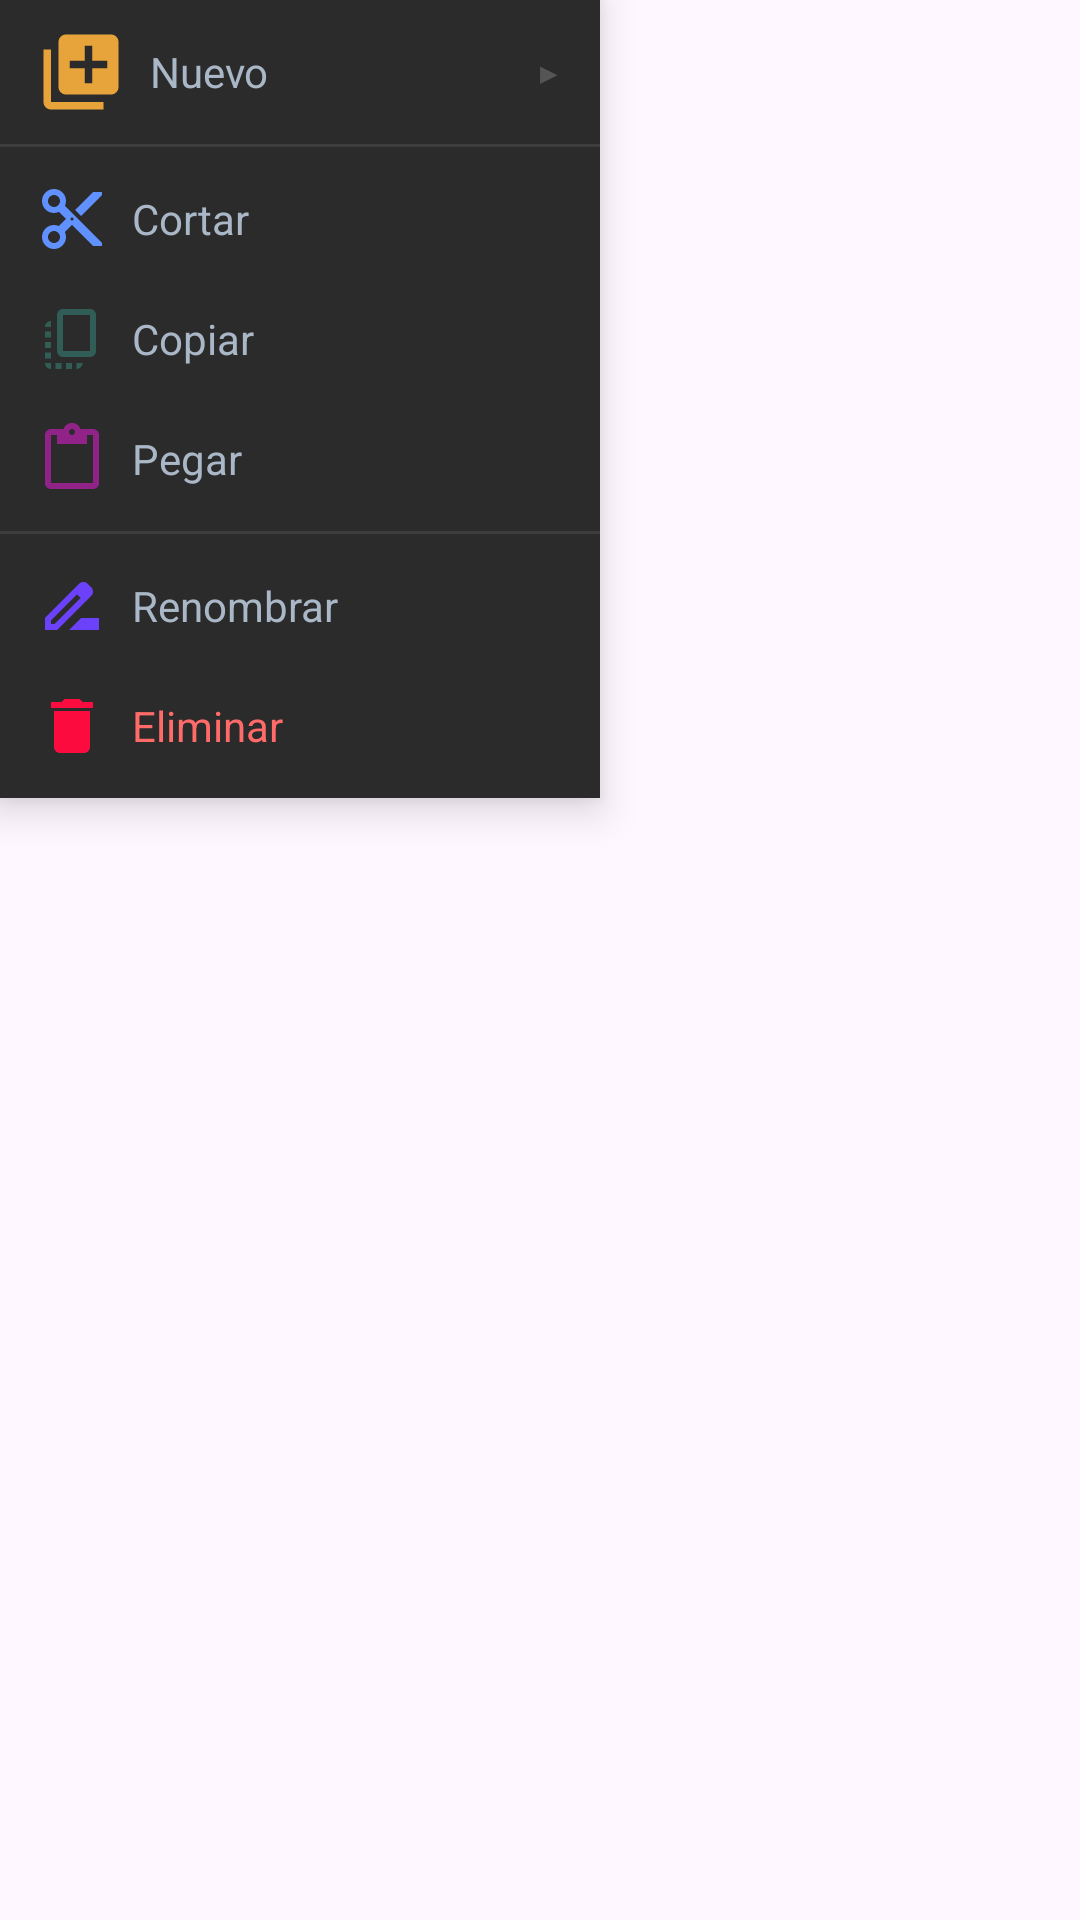

Android layout source for this screen:
<!-- AndroidManifest.xml: application theme Theme.CodeAditor -->
<!-- res/layout/layout_menu_contextual.xml -->
<?xml version="1.0" encoding="utf-8"?>
<ScrollView android:layout_width="match_parent"
    android:layout_height="match_parent"
    xmlns:android="http://schemas.android.com/apk/res/android"
    android:scrollbars="vertical"
    android:fadeScrollbars="false"
    >
<LinearLayout xmlns:android="http://schemas.android.com/apk/res/android"
    android:layout_width="200dp"
    android:layout_height="wrap_content"
    xmlns:app="http://schemas.android.com/apk/res-auto"
    android:orientation="vertical"
    android:background="#2B2B2B"
    android:elevation="8dp"
    android:paddingVertical="4dp"
    android:scrollbars="vertical"
    >


    <LinearLayout android:id="@+id/itemMenuNuevo" android:layout_width="match_parent" android:layout_height="40dp" android:clickable="true" android:focusable="true" android:background="?android:attr/selectableItemBackground" android:orientation="horizontal" android:gravity="center_vertical" android:paddingHorizontal="12dp">
        <ImageView android:layout_width="30dp" android:layout_height="30dp" android:src="@drawable/ic_addd" />
        <TextView android:layout_width="0dp" android:layout_height="wrap_content" android:layout_weight="1" android:text="Nuevo" android:textColor="#A9B7C6" android:layout_marginStart="8dp"/>
        <TextView android:layout_width="wrap_content" android:layout_height="wrap_content" android:text="▶" android:textColor="#555555" android:textSize="10sp"/>
    </LinearLayout>

    <View android:layout_width="match_parent" android:layout_height="1dp" android:background="#3D3D3D" android:layout_marginVertical="4dp"/>

    <TextView android:id="@+id/itemMenuCortar" style="@style/MenuContextualItem" android:text="Cortar" app:drawableStartCompat="@drawable/ic_cut"/>
    <TextView android:id="@+id/itemMenuCopiar" style="@style/MenuContextualItem" android:text="Copiar" app:drawableStartCompat="@drawable/ic_copy"/>
    <TextView android:id="@+id/itemMenuPegar" style="@style/MenuContextualItem" android:text="Pegar" app:drawableStartCompat="@drawable/ic_paste"/>

    <View android:layout_width="match_parent" android:layout_height="1dp" android:background="#3D3D3D" android:layout_marginVertical="4dp"/>

    <TextView android:id="@+id/itemMenuRenombrar" style="@style/MenuContextualItem" android:text="Renombrar" app:drawableStartCompat="@drawable/ic_rename"/>
    <TextView android:id="@+id/itemMenuEliminar" style="@style/MenuContextualItem" android:text="Eliminar" android:textColor="#FF6B68" app:drawableStartCompat="@drawable/ic_delete"/>
</LinearLayout>
</ScrollView>
<!-- resources referenced by this layout -->
<resources>
  <!-- drawable ic_addd (drawable) -->
  <vector xmlns:android="http://schemas.android.com/apk/res/android" android:height="24dp" android:tint="#E7A43A" android:viewportHeight="24" android:viewportWidth="24" android:width="24dp">
        
      <path android:fillColor="@android:color/white" android:pathData="M4,6L2,6v14c0,1.1 0.9,2 2,2h14v-2L4,20L4,6zM20,2L8,2c-1.1,0 -2,0.9 -2,2v12c0,1.1 0.9,2 2,2h12c1.1,0 2,-0.9 2,-2L22,4c0,-1.1 -0.9,-2 -2,-2zM19,11h-4v4h-2v-4L9,11L9,9h4L13,5h2v4h4v2z"/>
      
  </vector>
  <!-- drawable ic_copy (drawable) -->
  <vector xmlns:android="http://schemas.android.com/apk/res/android" android:height="24dp" android:tint="#305E57" android:viewportHeight="24" android:viewportWidth="24" android:width="24dp">
        
      <path android:fillColor="@android:color/white" android:pathData="M18,2H9C7.9,2 7,2.9 7,4v12c0,1.1 0.9,2 2,2h9c1.1,0 2,-0.9 2,-2V4C20,2.9 19.1,2 18,2zM18,16H9V4h9V16zM3,15v-2h2v2H3zM3,9.5h2v2H3V9.5zM10,20h2v2h-2V20zM3,18.5v-2h2v2H3zM5,22c-1.1,0 -2,-0.9 -2,-2h2V22zM8.5,22h-2v-2h2V22zM13.5,22L13.5,22l0,-2h2v0C15.5,21.1 14.6,22 13.5,22zM5,6L5,6l0,2H3v0C3,6.9 3.9,6 5,6z"/>
      
  </vector>
  <!-- drawable ic_delete (drawable) -->
  <vector xmlns:android="http://schemas.android.com/apk/res/android" android:height="24dp" android:tint="#FB0B3E" android:viewportHeight="24" android:viewportWidth="24" android:width="24dp">
        
      <path android:fillColor="@android:color/white" android:pathData="M6,19c0,1.1 0.9,2 2,2h8c1.1,0 2,-0.9 2,-2V7H6v12zM19,4h-3.5l-1,-1h-5l-1,1H5v2h14V4z"/>
      
  </vector>
  <!-- drawable ic_paste (drawable) -->
  <vector xmlns:android="http://schemas.android.com/apk/res/android" android:height="24dp" android:tint="#902288" android:viewportHeight="24" android:viewportWidth="24" android:width="24dp">
        
      <path android:fillColor="@android:color/white" android:pathData="M19,2h-4.18C14.4,0.84 13.3,0 12,0c-1.3,0 -2.4,0.84 -2.82,2L5,2c-1.1,0 -2,0.9 -2,2v16c0,1.1 0.9,2 2,2h14c1.1,0 2,-0.9 2,-2L21,4c0,-1.1 -0.9,-2 -2,-2zM12,2c0.55,0 1,0.45 1,1s-0.45,1 -1,1 -1,-0.45 -1,-1 0.45,-1 1,-1zM19,20L5,20L5,4h2v3h10L17,4h2v16z"/>
      
  </vector>
  <!-- drawable ic_rename (drawable) -->
  <vector xmlns:android="http://schemas.android.com/apk/res/android" android:height="24dp" android:tint="#6c41fa" android:viewportHeight="24" android:viewportWidth="24" android:width="24dp">
        
      <path android:fillColor="@android:color/white" android:pathData="M18.41,5.8L17.2,4.59c-0.78,-0.78 -2.05,-0.78 -2.83,0l-2.68,2.68L3,15.96V20h4.04l8.74,-8.74 2.63,-2.63c0.79,-0.78 0.79,-2.05 0,-2.83zM6.21,18H5v-1.21l8.66,-8.66 1.21,1.21L6.21,18zM11,20l4,-4h6v4H11z"/>
      
  </vector>
  <style name="MenuContextualItem">
          <item name="android:layout_width">match_parent</item>
          <item name="android:layout_height">40dp</item>
          <item name="android:gravity">center_vertical</item>
          <item name="android:paddingHorizontal">12dp</item>
          <item name="android:textColor">#A9B7C6</item>
          <item name="android:drawablePadding">8dp</item>
          <item name="android:background">?android:attr/selectableItemBackground</item>
      </style>
  <style name="Theme.CodeAditor" parent="Base.Theme.CodeAditor" />
  <style name="Base.Theme.CodeAditor" parent="Theme.Material3.DayNight.NoActionBar">
          
          
      </style>
</resources>
